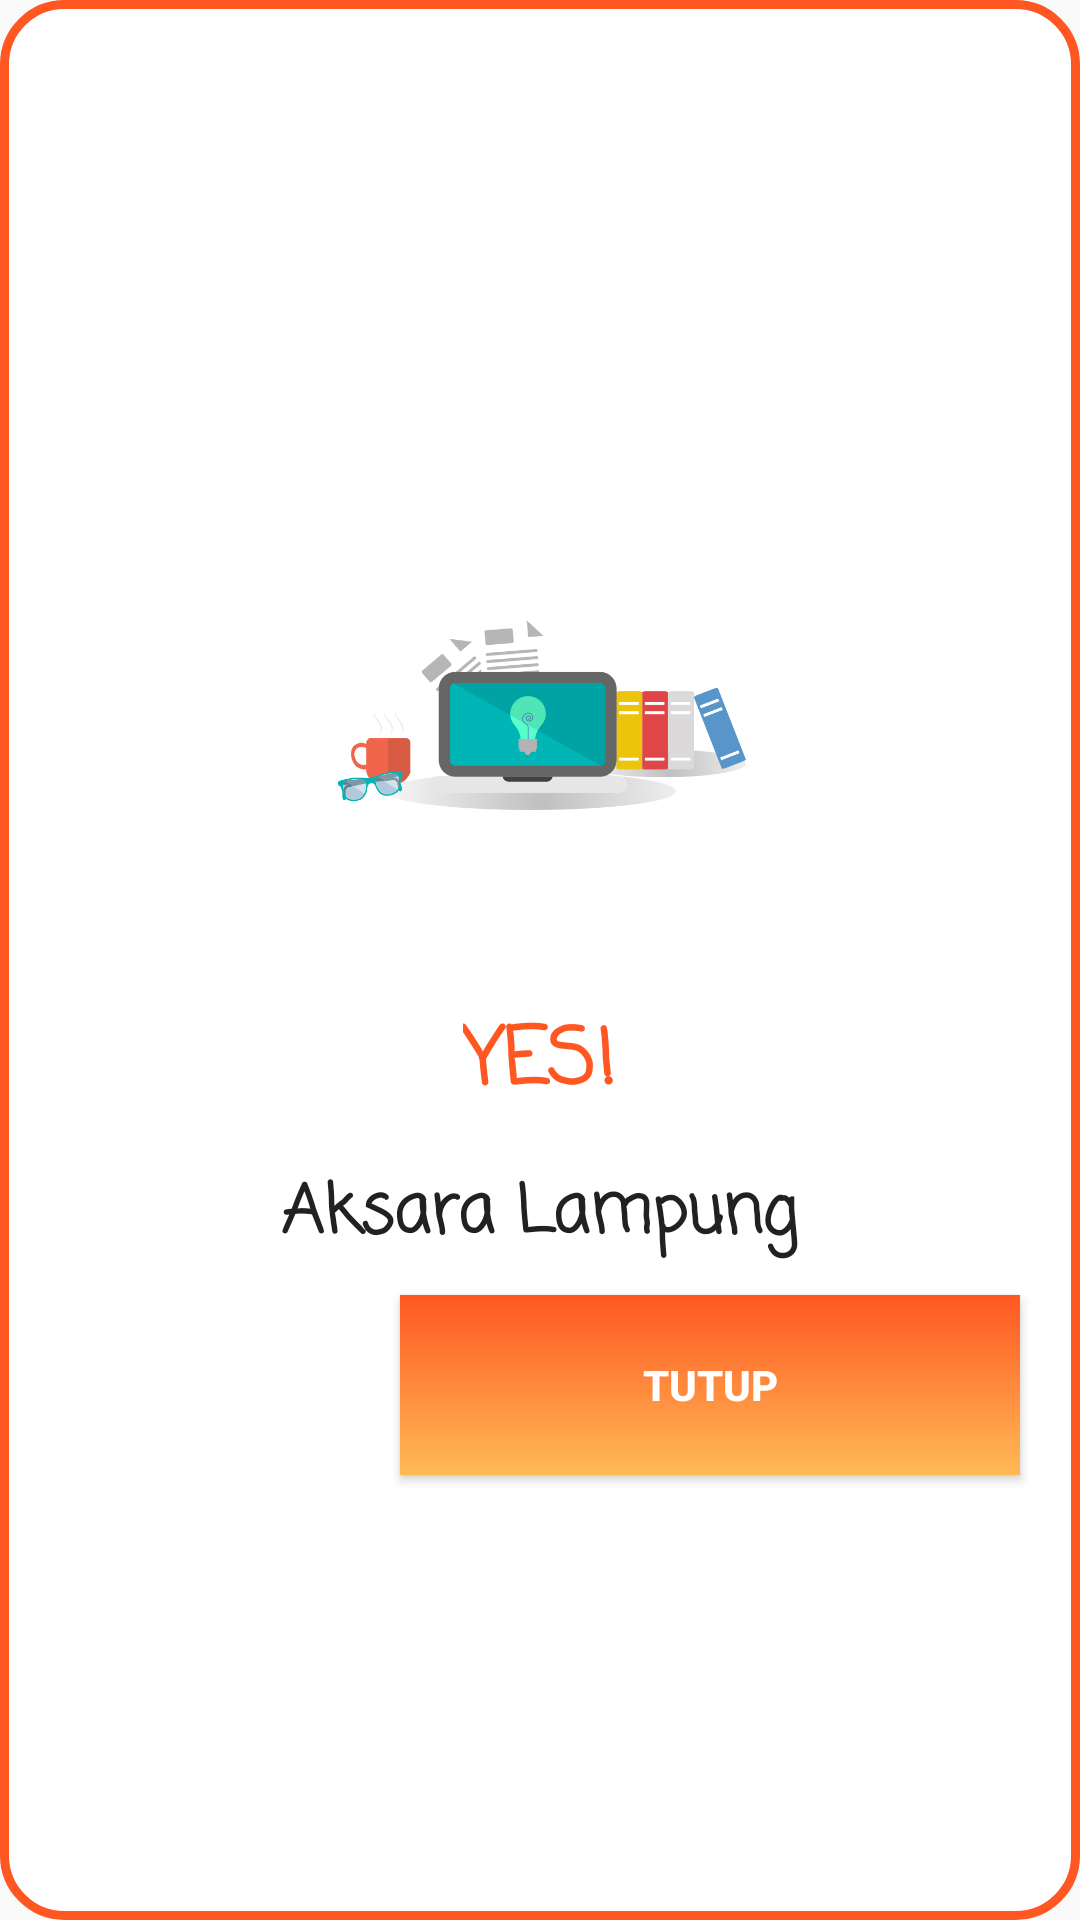

Reconstruct the res/layout file that produces this screen, plus the resources it refers to.
<!-- AndroidManifest.xml: application theme AppTheme -->
<!-- res/layout/popup_dialog.xml -->
<?xml version="1.0" encoding="utf-8"?>
<LinearLayout xmlns:android="http://schemas.android.com/apk/res/android"
    android:layout_width="match_parent"
    android:layout_height="match_parent"
    android:orientation="vertical"
    android:gravity="center"
    android:background="@drawable/border"
    xmlns:app="http://schemas.android.com/apk/res-auto">


    <ImageView
        android:id="@+id/txtgambar"
        android:layout_width="180dp"
        android:layout_height="180dp"
        android:layout_marginStart="8dp"
        android:layout_marginLeft="8dp"
        android:layout_marginTop="8dp"
        android:layout_marginEnd="8dp"
        android:layout_marginRight="8dp"
        app:layout_constraintEnd_toEndOf="parent"
        app:layout_constraintStart_toStartOf="parent"
        app:layout_constraintTop_toTopOf="parent"
        app:srcCompat="@drawable/bgdash" />

    <TextView
        android:id="@+id/txthuruf"
        android:layout_width="wrap_content"
        android:layout_height="wrap_content"
        android:layout_marginStart="8dp"
        android:layout_marginLeft="8dp"
        android:layout_marginTop="8dp"
        android:layout_marginEnd="8dp"
        android:layout_marginRight="8dp"
        android:text="YES!"
        android:fontFamily="casual"
        android:textColor="@color/colorPrimaryDark"
        android:textSize="26sp"
        android:textStyle="bold"
        app:layout_constraintEnd_toEndOf="parent"
        app:layout_constraintStart_toStartOf="parent"
        app:layout_constraintTop_toBottomOf="@+id/imageView" />

    <TextView
        android:id="@+id/txtdeskripsi"
        android:layout_width="wrap_content"
        android:layout_height="wrap_content"
        android:layout_marginStart="8dp"
        android:layout_marginLeft="8dp"
        android:layout_marginTop="14dp"
        android:layout_marginEnd="8dp"
        android:layout_marginRight="8dp"
        android:text="Aksara Lampung"
        android:textColor="@color/colorPrimaryText"
        android:textSize="22sp"
        android:fontFamily="casual"
        android:textStyle="bold"
        app:layout_constraintEnd_toEndOf="parent"
        app:layout_constraintStart_toStartOf="parent"
        app:layout_constraintTop_toBottomOf="@+id/textView" />

    <LinearLayout
        android:layout_margin="5dp"
        android:orientation="horizontal"
        android:layout_width="fill_parent"
        android:layout_height="wrap_content">

        <ImageButton
            android:id="@+id/btnsuara"
            android:layout_width="0dp"
            android:layout_weight="1"
            android:layout_height="wrap_content"
            android:textColor="#fff"
            android:background="@drawable/grad2"
            android:layout_margin="5dip"
            android:src="@drawable/ic_play"
            android:textStyle="bold"
            android:text="Proses" />

        <Button
            android:id="@+id/btntutup"
            android:layout_width="0dp"
            android:layout_weight="2"
            android:layout_height="60dp"
            android:layout_margin="5dip"
            android:text="Tutup"
            android:textColor="#fff"
            android:background="@drawable/grad2"
            android:textStyle="bold" />

    </LinearLayout>
</LinearLayout>
<!-- resources referenced by this layout -->
<resources>
  <color name="colorPrimaryDark">#FF5722</color>
  <color name="colorPrimaryText">#212121</color>
  <!-- drawable bgdash: png bitmap (drawable, 39606 bytes) -->
  <!-- drawable border (drawable) -->
  <?xml version="1.0" encoding="UTF-8"?>
  <shape xmlns:android="http://schemas.android.com/apk/res/android" android:shape="rectangle" >
      <corners android:radius="20dp"/>
      <solid android:color="@color/white" />
      <padding android:left="10dp" android:right="10dp" android:top="10dp" android:bottom="10dp"/>
      <stroke android:width="3dp"  android:color="@color/colorPrimaryDark"/>
  </shape>
  <!-- drawable grad2 (drawable) -->
  <?xml version="1.0" encoding="utf-8"?>
  <shape xmlns:android="http://schemas.android.com/apk/res/android"
      android:shape="rectangle">
  
      <gradient
          android:angle="90"
          android:endColor="#FF5722"
          android:startColor="#FFBA55" />
  
  </shape>
  <style name="AppTheme" parent="Theme.AppCompat.Light.NoActionBar">
          
          <item name="colorPrimary">@color/colorPrimary</item>
          <item name="colorPrimaryDark">@color/colorPrimaryDark</item>
          <item name="colorAccent">@color/colorAccent</item>
  
      </style>
  <color name="white">#FFFFFF</color>
  <color name="colorPrimary">#FF9800</color>
  <color name="colorAccent">#FF9800</color>
</resources>
